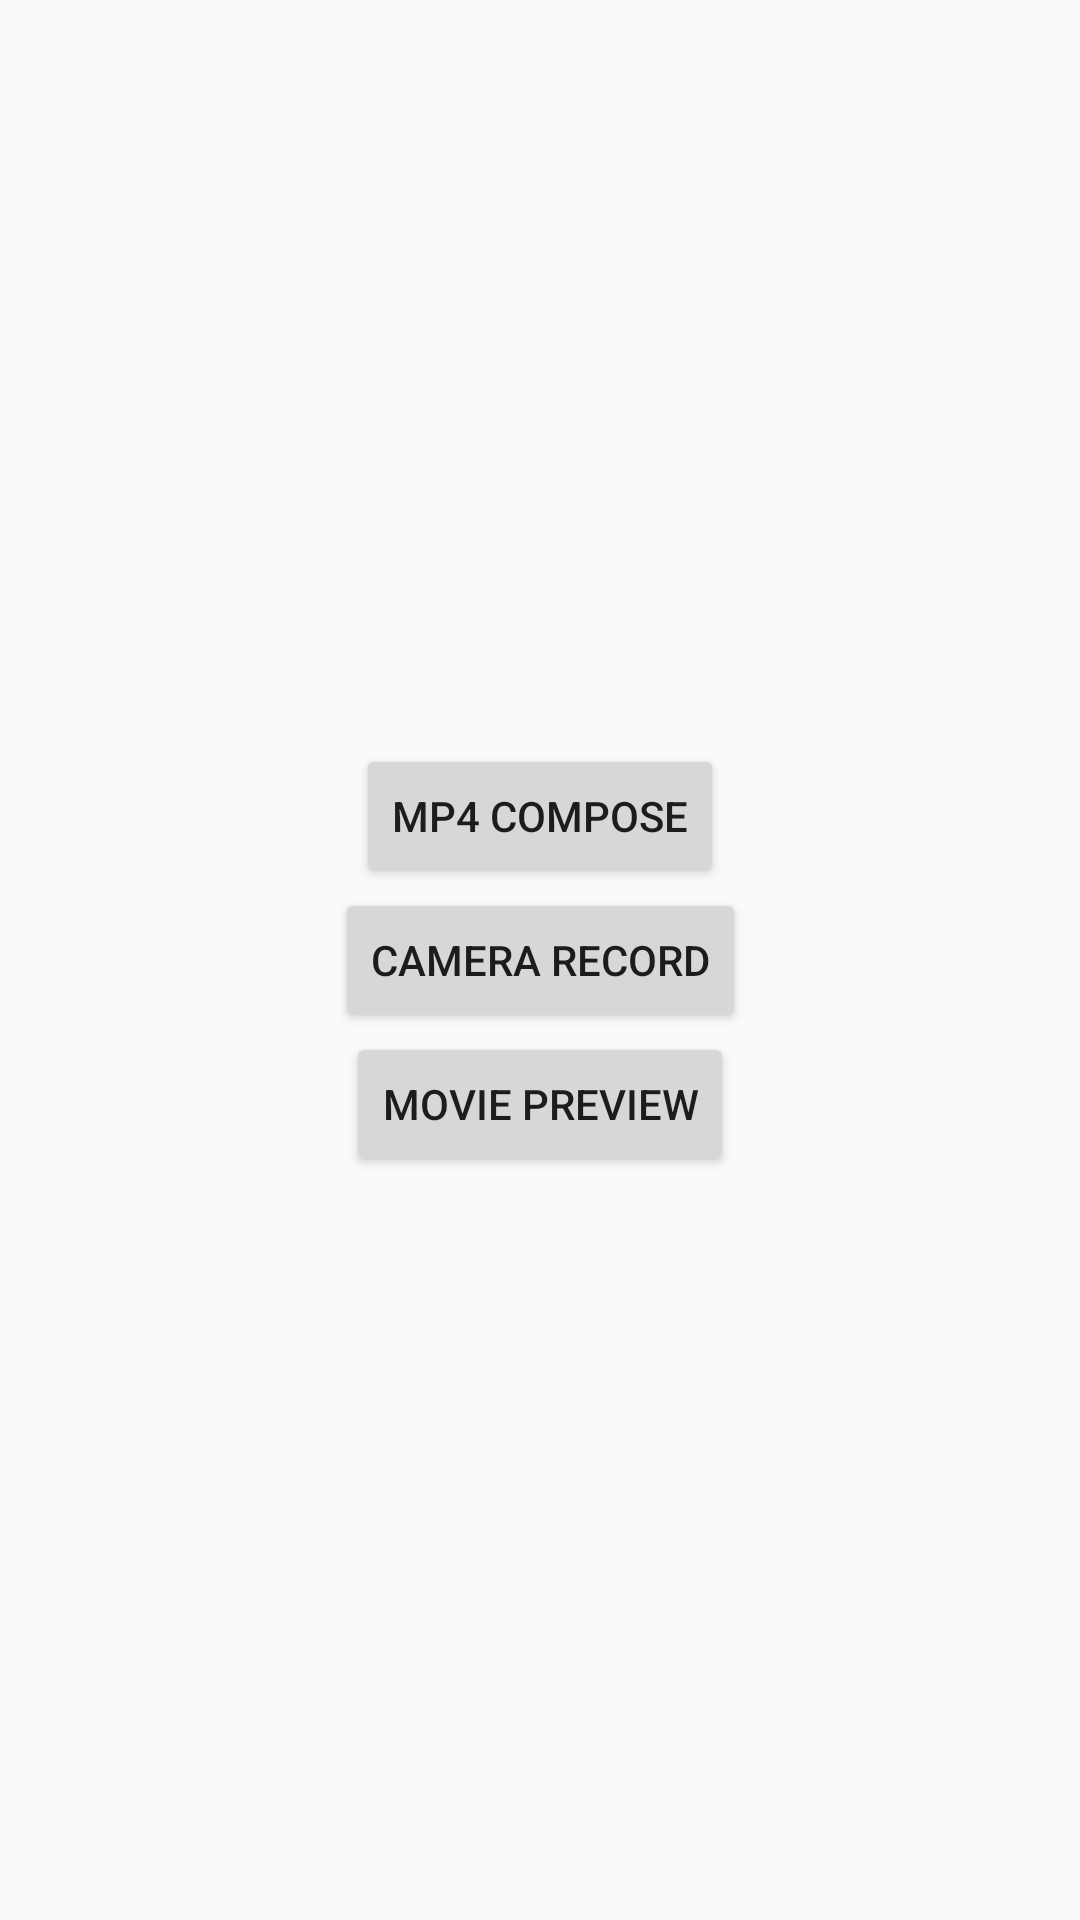

This screen was rendered from an Android layout file. Write that file and the resources it references.
<!-- AndroidManifest.xml: application theme AppTheme -->
<!-- res/layout/activity_main.xml -->
<?xml version="1.0" encoding="utf-8"?>
<androidx.coordinatorlayout.widget.CoordinatorLayout xmlns:android="http://schemas.android.com/apk/res/android"
        android:layout_width="match_parent"
        android:layout_height="match_parent"
        android:fitsSystemWindows="true">

    <androidx.constraintlayout.widget.ConstraintLayout xmlns:app="http://schemas.android.com/apk/res-auto"
            xmlns:tools="http://schemas.android.com/tools"
            android:layout_width="match_parent"
            android:layout_height="match_parent"
            tools:context=".MainActivity">

        <Button
                android:id="@+id/camera_record"
                android:layout_width="wrap_content"
                android:layout_height="wrap_content"
                android:text="CAMERA RECORD"
                app:layout_constraintBottom_toBottomOf="parent"
                app:layout_constraintLeft_toLeftOf="parent"
                app:layout_constraintRight_toRightOf="parent"
                app:layout_constraintTop_toTopOf="parent" />

        <Button
                android:id="@+id/movie_preview"
                android:layout_width="wrap_content"
                android:layout_height="wrap_content"
                android:text="MOVIE PREVIEW"
                app:layout_constraintLeft_toLeftOf="parent"
                app:layout_constraintRight_toRightOf="parent"
                app:layout_constraintTop_toBottomOf="@+id/camera_record" />

        <Button
                android:id="@+id/mp4_compose"
                android:layout_width="wrap_content"
                android:layout_height="wrap_content"
                android:text="MP4 Compose"
                app:layout_constraintBottom_toTopOf="@+id/camera_record"
                app:layout_constraintLeft_toLeftOf="parent"
                app:layout_constraintRight_toRightOf="parent" />

    </androidx.constraintlayout.widget.ConstraintLayout>
</androidx.coordinatorlayout.widget.CoordinatorLayout>
<!-- resources referenced by this layout -->
<resources>
  <style name="AppTheme" parent="Theme.AppCompat.Light.DarkActionBar">
          
          <item name="colorPrimary">@color/colorPrimary</item>
          <item name="colorPrimaryDark">@color/colorPrimaryDark</item>
          <item name="colorAccent">@color/colorAccent</item>
  
          <item name="statusBarBackground">@color/colorPrimaryDark</item>
      </style>
  <!-- not gathered from this repository: default colours our renderer supplied (Android Studio template values) -->
  <color name="colorPrimary">#FF6200EE</color>
  <color name="colorPrimaryDark">#FF3700B3</color>
  <color name="colorAccent">#FF03DAC5</color>
</resources>
